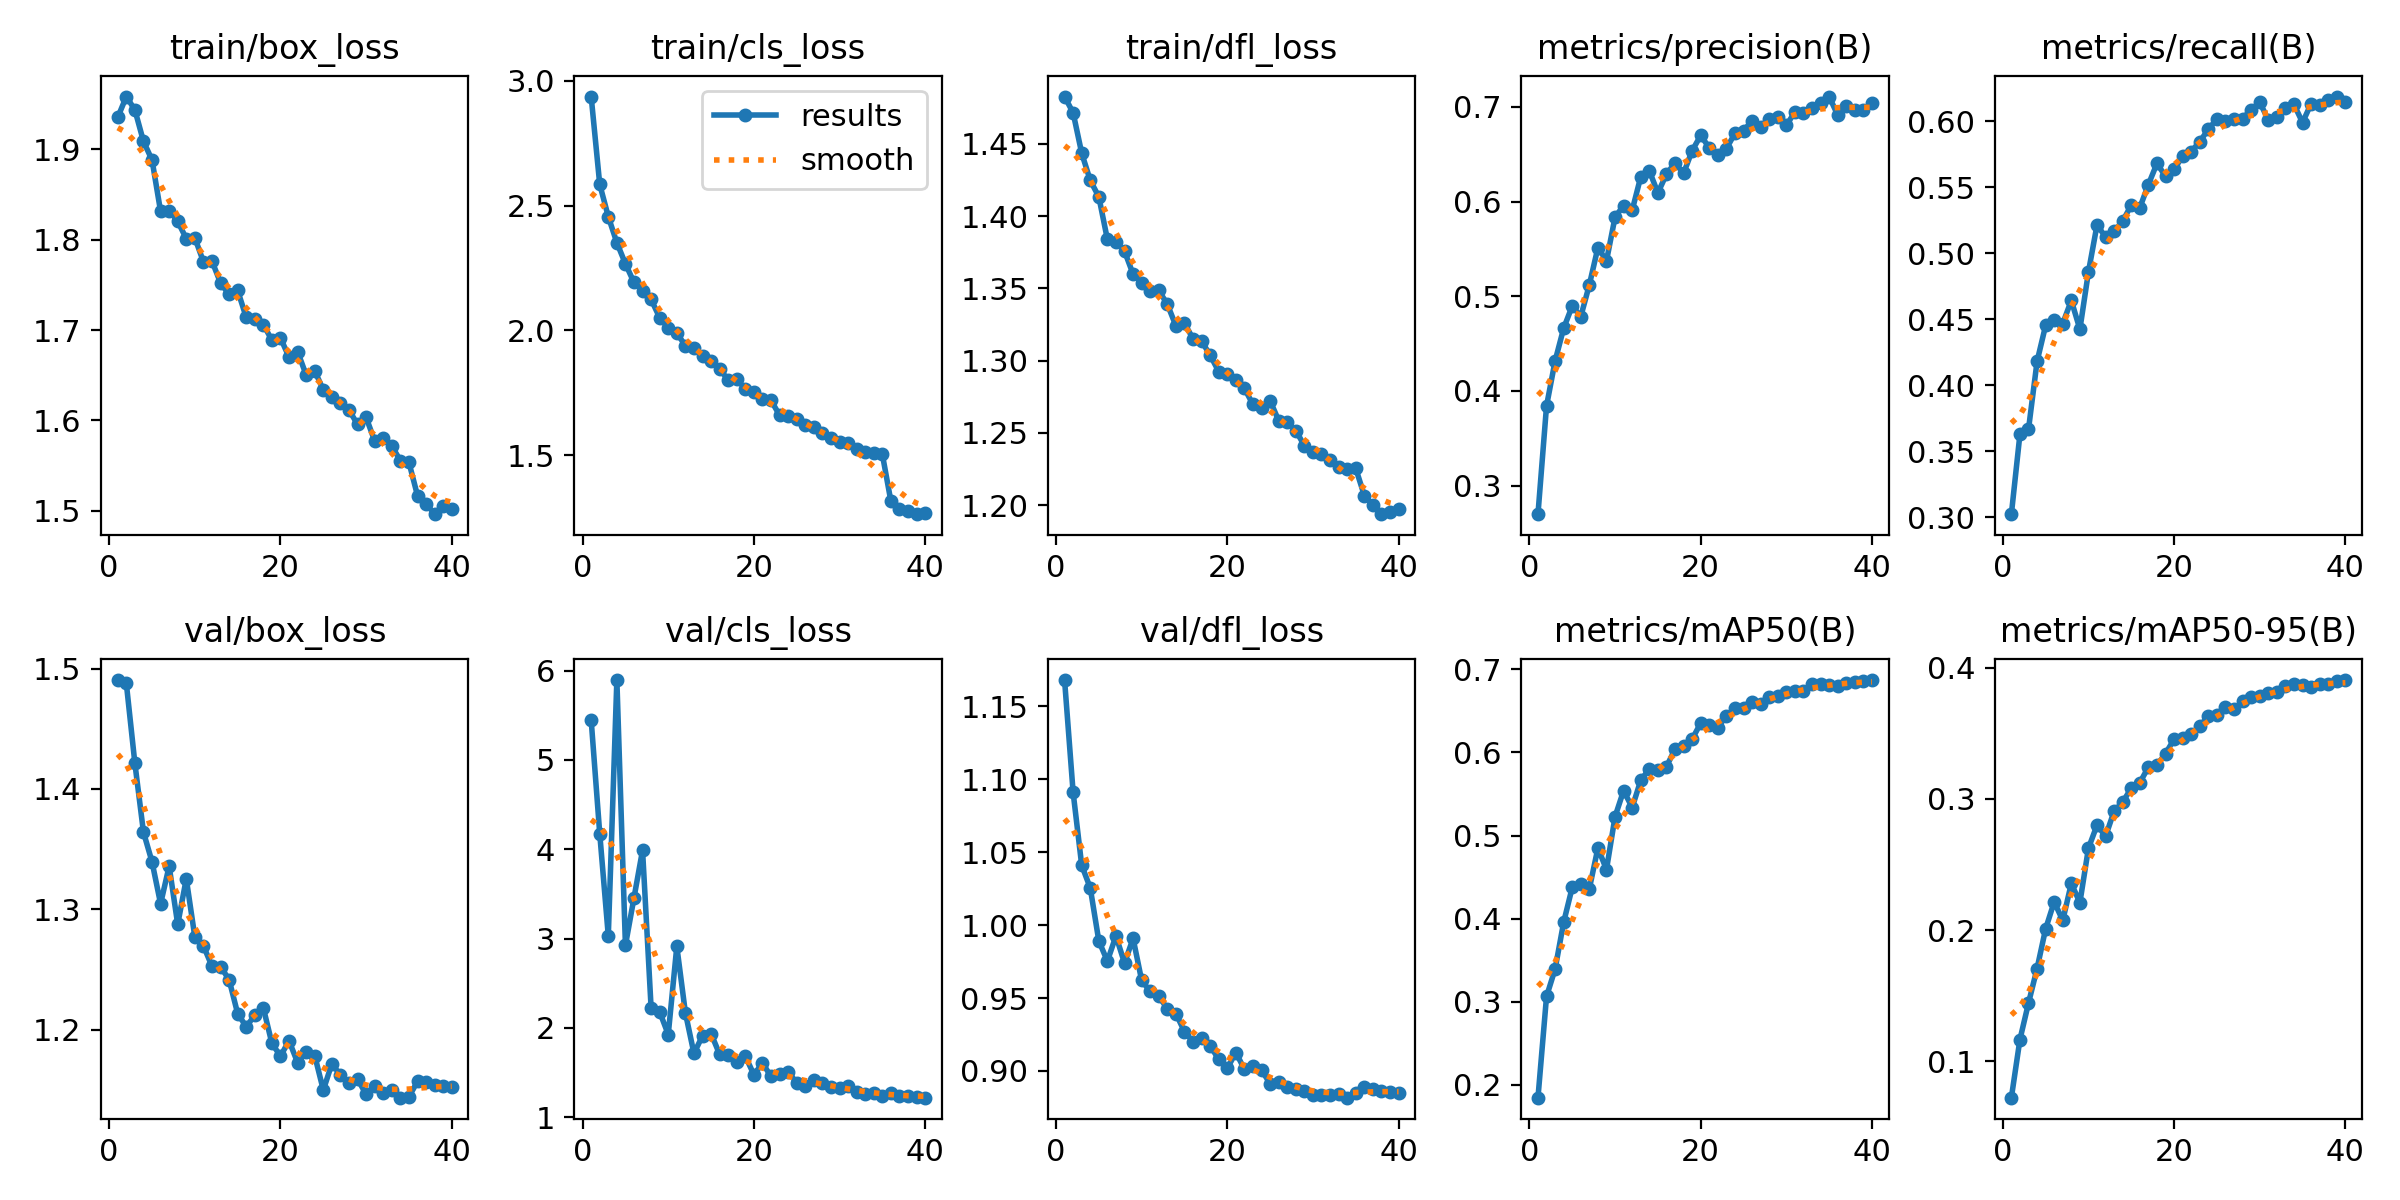

Data behind this chart, as committed beside it:
epoch, time, train/box_loss, train/cls_loss, train/dfl_loss, metrics/precision(B), metrics/recall(B), metrics/mAP50(B), metrics/mAP50-95(B), val/box_loss, val/cls_loss, val/dfl_loss, lr/pg0, lr/pg1, lr/pg2
1, 473.3, 1.935, 2.937, 1.483, 0.2699, 0.3022, 0.1847, 0.07224, 1.49, 5.448, 1.168, 0.0004994, 0.0004994, 0.05056
2, 940.2, 1.958, 2.585, 1.472, 0.3842, 0.3627, 0.3064, 0.1166, 1.488, 4.175, 1.091, 0.0009979, 0.0009979, 0.001055
3, 1393, 1.943, 2.456, 1.444, 0.4317, 0.3665, 0.3394, 0.1443, 1.421, 3.029, 1.041, 0.0009939, 0.0009939, 0.0009939
4, 1857, 1.909, 2.351, 1.425, 0.4663, 0.4179, 0.3957, 0.1706, 1.364, 5.895, 1.025, 0.0009863, 0.0009863, 0.0009863
5, 2323, 1.888, 2.267, 1.413, 0.4898, 0.4453, 0.4376, 0.2009, 1.339, 2.923, 0.9892, 0.0009758, 0.0009758, 0.0009758
6, 2781, 1.831, 2.192, 1.384, 0.4786, 0.4494, 0.4421, 0.2215, 1.305, 3.456, 0.9753, 0.0009623, 0.0009623, 0.0009623
7, 3238, 1.832, 2.157, 1.382, 0.5122, 0.4467, 0.4361, 0.2074, 1.336, 3.99, 0.9926, 0.000946, 0.000946, 0.000946
8, 3693, 1.82, 2.124, 1.376, 0.5515, 0.4642, 0.485, 0.2355, 1.288, 2.22, 0.974, 0.0009271, 0.0009271, 0.0009271
9, 4153, 1.801, 2.051, 1.36, 0.5375, 0.4424, 0.459, 0.2209, 1.325, 2.178, 0.9909, 0.0009055, 0.0009055, 0.0009055
10, 4592, 1.802, 2.009, 1.354, 0.5836, 0.4858, 0.5226, 0.2624, 1.277, 1.925, 0.9621, 0.0008814, 0.0008814, 0.0008814
11, 5036, 1.776, 1.989, 1.348, 0.5959, 0.5214, 0.554, 0.2799, 1.27, 2.912, 0.9546, 0.000855, 0.000855, 0.000855
12, 5464, 1.776, 1.939, 1.349, 0.5908, 0.5123, 0.5336, 0.2715, 1.253, 2.169, 0.9511, 0.0008265, 0.0008265, 0.0008265
13, 5891, 1.752, 1.928, 1.339, 0.6262, 0.5167, 0.5664, 0.2907, 1.253, 1.713, 0.9428, 0.000796, 0.000796, 0.000796
14, 6317, 1.739, 1.897, 1.324, 0.6327, 0.5243, 0.5801, 0.2975, 1.242, 1.91, 0.9394, 0.0007636, 0.0007636, 0.0007636
15, 6746, 1.744, 1.876, 1.326, 0.6092, 0.5366, 0.579, 0.3081, 1.213, 1.935, 0.927, 0.0007297, 0.0007297, 0.0007297
16, 7210, 1.714, 1.847, 1.315, 0.629, 0.5345, 0.5829, 0.3123, 1.203, 1.703, 0.9202, 0.0006944, 0.0006944, 0.0006944
17, 7662, 1.712, 1.8, 1.314, 0.6411, 0.5521, 0.6037, 0.3242, 1.212, 1.701, 0.9226, 0.000658, 0.000658, 0.000658
18, 8115, 1.706, 1.806, 1.304, 0.6299, 0.5681, 0.6079, 0.3256, 1.218, 1.617, 0.9172, 0.0006206, 0.0006206, 0.0006206
19, 8552, 1.689, 1.764, 1.292, 0.6538, 0.5583, 0.6159, 0.3345, 1.189, 1.683, 0.908, 0.0005824, 0.0005824, 0.0005824
20, 8991, 1.691, 1.754, 1.291, 0.6699, 0.5637, 0.6351, 0.3454, 1.178, 1.475, 0.9018, 0.0005438, 0.0005438, 0.0005438
21, 9435, 1.67, 1.724, 1.286, 0.657, 0.5734, 0.633, 0.3463, 1.191, 1.604, 0.9126, 0.000505, 0.000505, 0.000505
22, 9871, 1.676, 1.72, 1.281, 0.6493, 0.577, 0.6298, 0.3494, 1.173, 1.456, 0.9012, 0.0004662, 0.0004662, 0.0004662
23, 10311, 1.65, 1.66, 1.27, 0.656, 0.5847, 0.6439, 0.3555, 1.182, 1.485, 0.9032, 0.0004276, 0.0004276, 0.0004276
24, 10748, 1.655, 1.657, 1.267, 0.6722, 0.5939, 0.6533, 0.3629, 1.179, 1.509, 0.9006, 0.0003894, 0.0003894, 0.0003894
25, 11184, 1.634, 1.645, 1.272, 0.6747, 0.602, 0.6532, 0.3641, 1.15, 1.382, 0.8912, 0.000352, 0.000352, 0.000352
26, 11627, 1.625, 1.621, 1.258, 0.6857, 0.6004, 0.661, 0.3702, 1.172, 1.351, 0.8927, 0.0003156, 0.0003156, 0.0003156
27, 12067, 1.619, 1.614, 1.258, 0.6791, 0.602, 0.6585, 0.3681, 1.162, 1.411, 0.8891, 0.0002803, 0.0002803, 0.0002803
28, 12507, 1.611, 1.588, 1.252, 0.6869, 0.6021, 0.667, 0.3744, 1.156, 1.38, 0.8878, 0.0002464, 0.0002464, 0.0002464
29, 12939, 1.596, 1.57, 1.241, 0.6898, 0.6089, 0.6673, 0.3777, 1.159, 1.34, 0.8866, 0.000214, 0.000214, 0.000214
30, 13362, 1.603, 1.554, 1.237, 0.6806, 0.6144, 0.6722, 0.3787, 1.147, 1.323, 0.8838, 0.0001835, 0.0001835, 0.0001835
31, 13786, 1.577, 1.548, 1.235, 0.6947, 0.6012, 0.674, 0.3809, 1.154, 1.348, 0.8835, 0.000155, 0.000155, 0.000155
32, 14210, 1.581, 1.526, 1.231, 0.6934, 0.6033, 0.6736, 0.3817, 1.147, 1.277, 0.8834, 0.0001286, 0.0001286, 0.0001286
33, 14641, 1.572, 1.512, 1.226, 0.6992, 0.6103, 0.6823, 0.3859, 1.15, 1.261, 0.8844, 0.0001045, 0.0001045, 0.0001045
34, 15083, 1.556, 1.51, 1.225, 0.704, 0.6129, 0.6824, 0.3872, 1.144, 1.266, 0.8817, 8.29431e-05, 8.29431e-05, 8.29431e-05
35, 15510, 1.554, 1.504, 1.225, 0.711, 0.5991, 0.6808, 0.3866, 1.144, 1.24, 0.8846, 6.39518e-05, 6.39518e-05, 6.39518e-05
36, 15949, 1.517, 1.315, 1.207, 0.6915, 0.6135, 0.6803, 0.385, 1.157, 1.265, 0.889, 4.76796e-05, 4.76796e-05, 4.76796e-05
37, 16374, 1.508, 1.283, 1.2, 0.7013, 0.6126, 0.6838, 0.3874, 1.156, 1.234, 0.8878, 3.4227e-05, 3.4227e-05, 3.4227e-05
38, 16797, 1.496, 1.276, 1.194, 0.6969, 0.6163, 0.6848, 0.3878, 1.154, 1.24, 0.8859, 2.36769e-05, 2.36769e-05, 2.36769e-05
39, 17221, 1.505, 1.264, 1.195, 0.6965, 0.6188, 0.6859, 0.3896, 1.153, 1.222, 0.8857, 1.60943e-05, 1.60943e-05, 1.60943e-05
40, 17645, 1.503, 1.268, 1.197, 0.7037, 0.6147, 0.6869, 0.3905, 1.153, 1.217, 0.8847, 1.15259e-05, 1.15259e-05, 1.15259e-05
